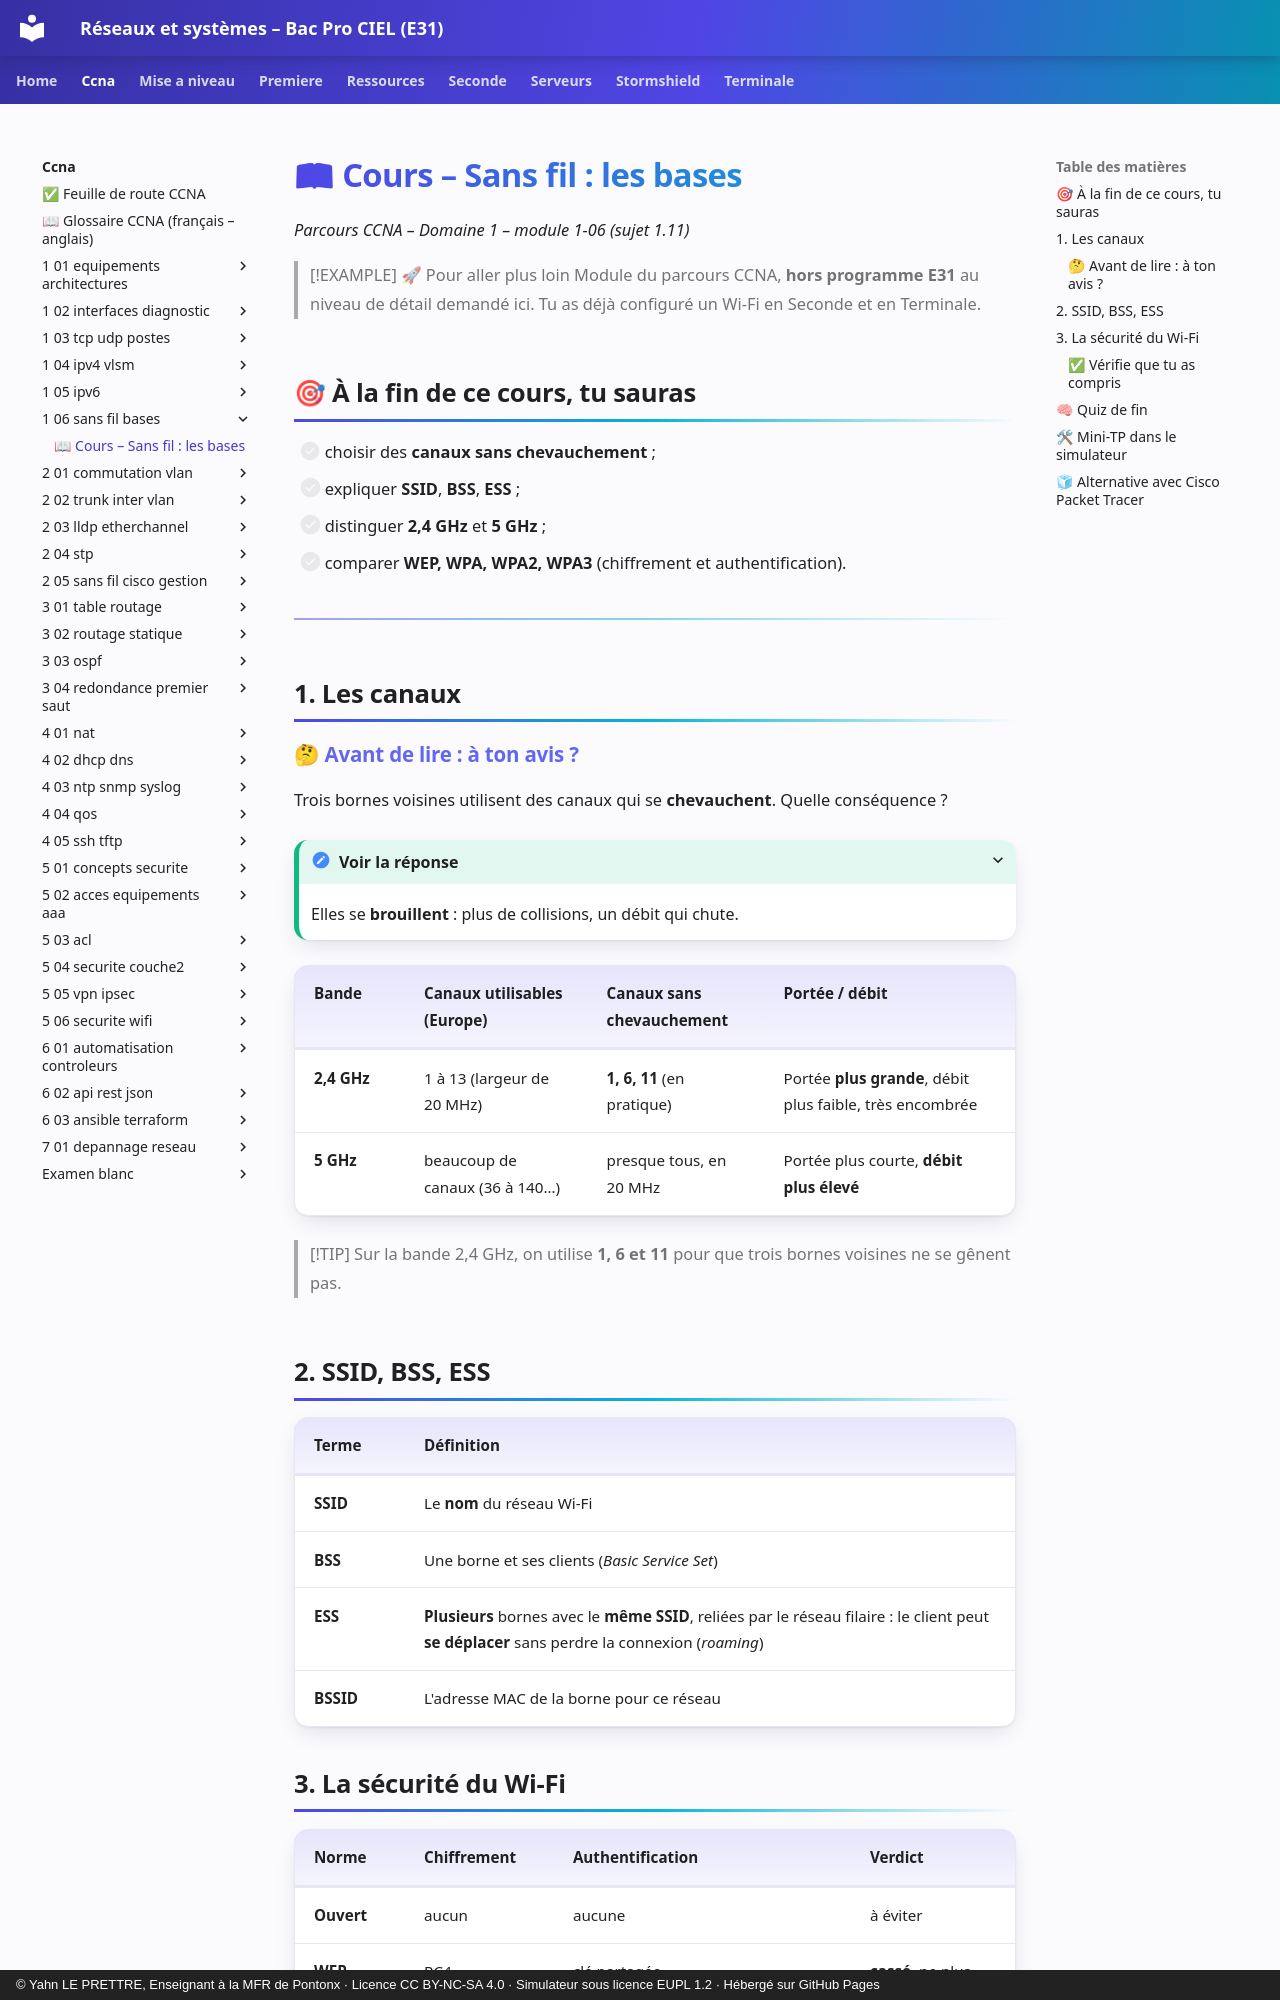

repository: YahnLP/bacprociel-reseau-systeme · page: ccna/1-06-sans-fil-bases/01-cours/index.html · generator: mkdocs · copyright: © Yahn LE PRETTRE, Enseignant à la MFR de Pontonx · Licence CC BY-NC-SA 4.0 · Simulateur sous licence EUPL 1.2 · Hébergé sur GitHub Pages

# 📖 Cours – Sans fil : les bases

*Parcours CCNA – Domaine 1 – module 1-06 (sujet 1.11)*

> [!EXAMPLE] 🚀 Pour aller plus loin
> Module du parcours CCNA, **hors programme E31** au niveau de détail demandé ici. Tu as déjà configuré un Wi-Fi en Seconde et en Terminale.

## 🎯 À la fin de ce cours, tu sauras

- [ ] choisir des **canaux sans chevauchement** ;
- [ ] expliquer **SSID**, **BSS**, **ESS** ;
- [ ] distinguer **2,4 GHz** et **5 GHz** ;
- [ ] comparer **WEP, WPA, WPA2, WPA3** (chiffrement et authentification).

---

## 1. Les canaux

### 🤔 Avant de lire : à ton avis ?

Trois bornes voisines utilisent des canaux qui se **chevauchent**. Quelle conséquence ?

<details markdown="1"><summary>Voir la réponse</summary>

Elles se **brouillent** : plus de collisions, un débit qui chute.

</details>

| Bande | Canaux utilisables (Europe) | Canaux **sans chevauchement** | Portée / débit |
|---|---|---|---|
| **2,4 GHz** | 1 à 13 (largeur de 20 MHz) | **1, 6, 11** (en pratique) | Portée **plus grande**, débit plus faible, très encombrée |
| **5 GHz** | beaucoup de canaux (36 à 140…) | presque tous, en 20 MHz | Portée plus courte, **débit plus élevé** |

> [!TIP]
> Sur la bande 2,4 GHz, on utilise **1, 6 et 11** pour que trois bornes voisines ne se gênent pas.

## 2. SSID, BSS, ESS

| Terme | Définition |
|---|---|
| **SSID** | Le **nom** du réseau Wi-Fi |
| **BSS** | Une borne et ses clients (*Basic Service Set*) |
| **ESS** | **Plusieurs** bornes avec le **même SSID**, reliées par le réseau filaire : le client peut **se déplacer** sans perdre la connexion (*roaming*) |
| **BSSID** | L'adresse MAC de la borne pour ce réseau |
